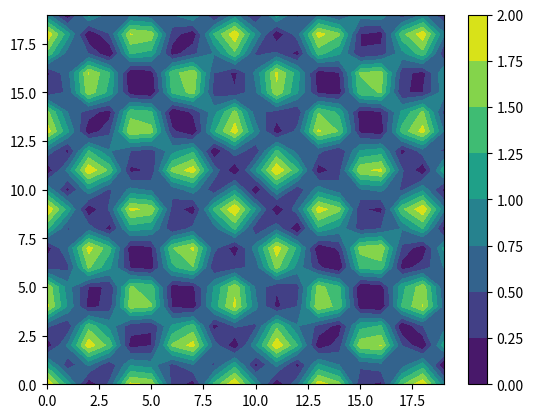

This figure's Python source:
import numpy as np
import matplotlib.pyplot as plt

# to get the distance of wave
# y = kx + b
# ax+by+c = 0
class F:
    def __init__(self, a, b, c):
        self.a = a
        self.b = b
        self.c = c

    def distance(self, x, y):
        return np.abs((self.a*x + self.b*y+self.c)/(np.sqrt(self.b**2+self.a**2)))

# become real axic
def axic(x, y):
    _x = x * _w / _N
    _y = y * _l / _M
    return _x, _y


# var
L = 9
W = 9

# const var
_pi = 3.1415926

# wave
_u = 343
_v = 40000
_lambda = _u / _v

# degree
_N, _M = 20, 20

# create zero array
array = np.zeros((_N, _M))

# length
_l = L * _lambda / 2
_w = W * _lambda / 2

f1 = F(0, 1, 0)
f2 = F(0, 1, -_l)
f3 = F(1, 0, 0)
f4 = F(1, 0, -_w)

for i in range(_N):
    for j in range(_M):
        _x, _y = axic(i, j)
        array[j][i] += np.cos(_pi * ((f1.distance(_x, _y)+_lambda/2-f2.distance(_x, _y))/_lambda))
        array[j][i] += np.cos(_pi * ((f3.distance(_x, _y)+_lambda/2-f4.distance(_x, _y))/_lambda))

array = np.abs(array)

contour = plt.contourf(array)

plt.colorbar(contour)

plt.show()
